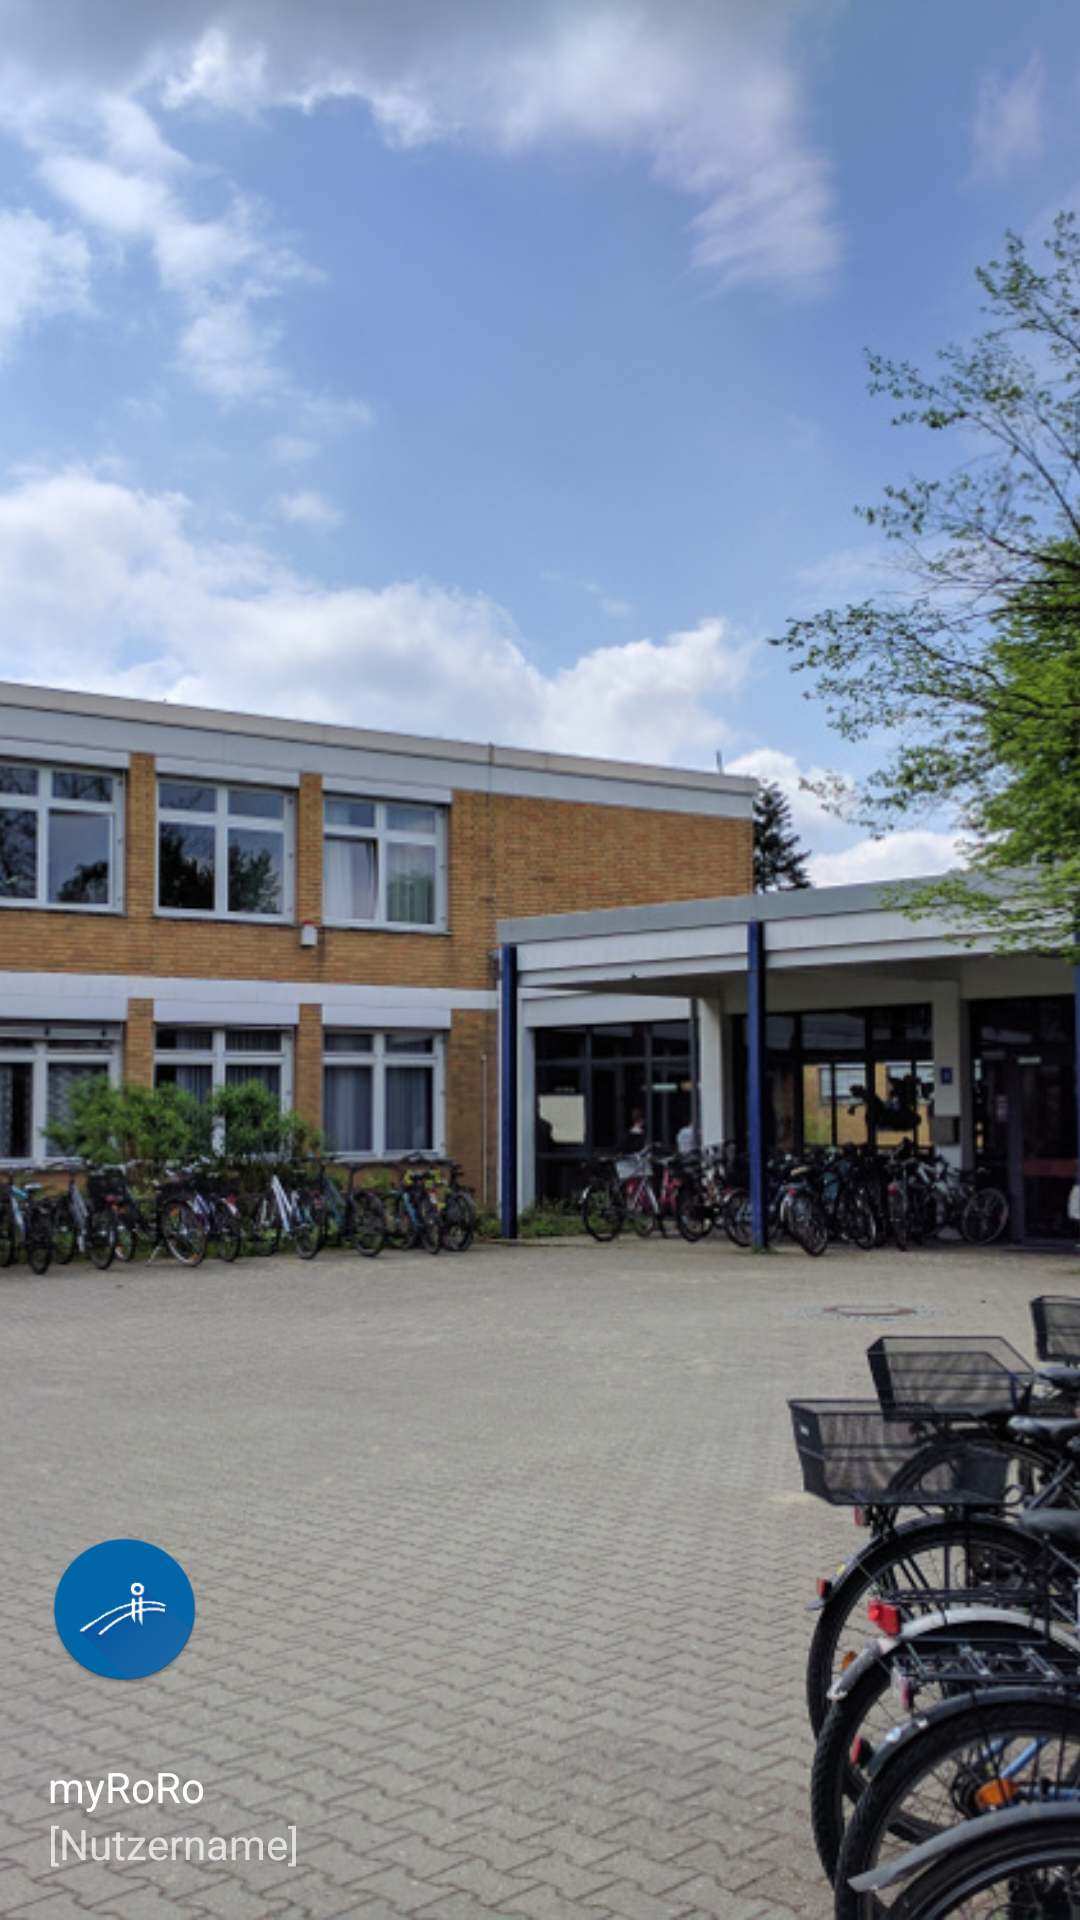

Android layout source for this screen:
<!-- AndroidManifest.xml: application theme AppTheme -->
<!-- res/layout/nav_header_main2.xml -->
<?xml version="1.0" encoding="utf-8"?>
<android.support.constraint.ConstraintLayout xmlns:android="http://schemas.android.com/apk/res/android"
    xmlns:app="http://schemas.android.com/apk/res-auto"
    xmlns:tools="http://schemas.android.com/tools"
    android:layout_width="match_parent"
    android:layout_height="@dimen/nav_header_height"
    android:gravity="bottom"
    android:orientation="vertical"
    android:theme="@style/ThemeOverlay.AppCompat.Dark">

    <ImageView
        android:id="@+id/imageView2"
        android:layout_width="0dp"
        android:layout_height="wrap_content"
        android:scaleType="centerCrop"
        app:layout_constraintBottom_toBottomOf="parent"
        app:layout_constraintHorizontal_bias="0.0"
        app:layout_constraintLeft_toLeftOf="parent"
        app:layout_constraintRight_toRightOf="parent"
        app:layout_constraintTop_toTopOf="parent"
        app:layout_constraintVertical_bias="0.0"
        app:srcCompat="@drawable/background_navbar_v2"
        tools:layout_conversion_absoluteHeight="14dp"
        tools:layout_conversion_absoluteWidth="379dp"
        tools:layout_conversion_absoluteX="16dp"
        tools:layout_conversion_absoluteY="129dp" />

    <ImageView
        android:id="@+id/imageView"
        android:layout_width="67dp"
        android:layout_height="67dp"
        android:layout_marginBottom="8dp"
        android:layout_marginLeft="16dp"
        android:layout_marginStart="16dp"
        android:paddingTop="@dimen/nav_header_vertical_spacing"
        android:scaleType="fitStart"
        app:layout_constraintBottom_toTopOf="@+id/textView3"
        app:layout_constraintLeft_toLeftOf="parent"
        app:srcCompat="@mipmap/ic_launcher"
        tools:layout_conversion_absoluteHeight="64dp"
        tools:layout_conversion_absoluteWidth="48dp"
        tools:layout_conversion_absoluteX="16dp"
        tools:layout_conversion_absoluteY="16dp" />

    <TextView
        android:layout_width="379dp"
        android:layout_height="wrap_content"
        android:paddingTop="@dimen/nav_header_vertical_spacing"
        android:text="myRoRo"
        android:textAppearance="@style/TextAppearance.AppCompat.Body1"
        tools:layout_conversion_absoluteX="16dp"
        tools:layout_conversion_absoluteY="80dp"
        tools:layout_conversion_absoluteWidth="379dp"
        tools:layout_conversion_absoluteHeight="32dp"
        android:id="@+id/textView3"
        android:layout_marginLeft="16dp"
        app:layout_constraintLeft_toLeftOf="parent"
        app:layout_constraintBottom_toTopOf="@+id/textView_username"
        android:layout_marginStart="16dp" />

    <TextView
        android:id="@+id/textView_username"
        android:layout_width="wrap_content"
        android:layout_height="wrap_content"
        android:text="[Nutzername]"
        tools:layout_conversion_absoluteX="16dp"
        tools:layout_conversion_absoluteY="112dp"
        tools:layout_conversion_absoluteWidth="86dp"
        tools:layout_conversion_absoluteHeight="16dp"
        android:layout_marginLeft="16dp"
        app:layout_constraintLeft_toLeftOf="parent"
        app:layout_constraintBottom_toBottomOf="parent"
        android:layout_marginBottom="16dp"
        android:layout_marginStart="16dp" />

</android.support.constraint.ConstraintLayout>
<!-- resources referenced by this layout -->
<resources>
  <dimen name="nav_header_height">160dp</dimen>
  <dimen name="nav_header_vertical_spacing">16dp</dimen>
  <!-- drawable background_navbar_v2: jpg bitmap (drawable, 401539 bytes) -->
  <!-- mipmap ic_launcher: png bitmap (mipmap-hdpi, 4210 bytes) -->
  <style name="AppTheme" parent="Theme.AppCompat.Light.DarkActionBar">
          
          <item name="colorPrimary">@color/colorPrimary</item>
          <item name="colorPrimaryDark">@color/colorPrimaryDark</item>
          <item name="colorAccent">@color/colorAccent</item>
      </style>
  <color name="colorPrimary">#0167a9</color>
  <color name="colorPrimaryDark">#003d79</color>
  <color name="colorAccent">#930037</color>
</resources>
